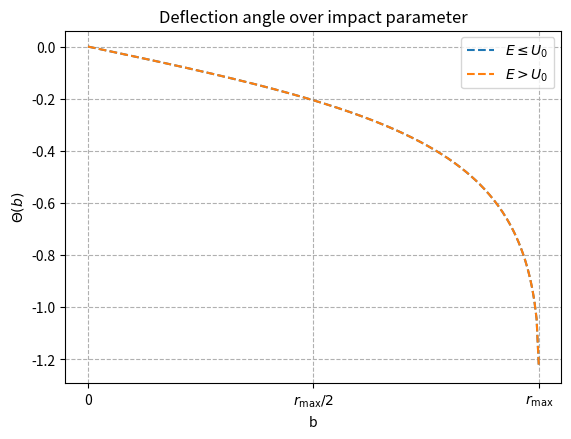

Python code for this plot:
#################################################################
## PROJECT 1
#################################################################

import math
import time
import numpy as np
import matplotlib.pyplot as plt

#################################################################
## FUNCTIONS
    
def r_min(b: float, U0: float, E: float, rmax: float) -> float:
    """calculates rmin"""
    if E > U0:
        return b/math.sqrt(1-U0/E)
    else:
        return rmax
    

def boole(f, a1: float, a2:float, N:int, b, rmin) -> float:
    """
        f: integrated function
        a: lower bound
        b: upper bound
        N: divisions
    """

    assert (not N % 4) and N>0, "N has to exist and be divisible by 4"

    h = (a2-a1)/N

    return 2*h/45*(7*(f(a1,b,rmin)+f(a2,b,rmin)) +\
                   32*sum([f(a1+k*h,b,rmin) for k in range(1,N,2)])+\
                   12*sum([f(a1+k*h,b,rmin) for k in range(2,N,4)])+\
                   14*sum([f(a1+k*h,b,rmin) for k in range(4,N,4)]))


def theta_b_less(b: float, rmax: float, U0: float, E: float) -> float:
    """analytical solution for E<=U0"""
    
    if U0 < 0:
        return theta_b_greater(b,rmax,U0,E)
    return math.pi - 2*math.asin(b/rmax)


def theta_b_greater(b: float, rmax: float, U0: float, E: float) -> float:
    """analytical solution for E>U0"""

    # particle enters the potential
    if 0 <= b < rmax*math.sqrt(1-U0/E):
        return 2*math.asin(b/rmax/(1-U0/E)**0.5) - 2*math.asin(b/rmax)
    # particle reflects from the potential
    elif b<rmax:
        return theta_b_less(b,rmax,U0,E)
    # particle misses the potential
    elif b>=rmax:
        return 0
    else:
        raise ValueError("b cannot be below zero")


def integral_1(p: float, b: float, rmin: float) -> float:
    """numerical setup for the first integral"""

    if p==0:
        if b == 0:
            return 0
        return 2**0.5*(1/b)**1.5
    else:
        return 1/(p**2+b)**2*(1-b**2/(p**2+b)**2)**-0.5*2*p
    

def integral_2(p: float, b: float, rmin: float) -> float:
    """numerical setup for the second integral"""

    if p==0:
        if b == 0:
            return 0
        return 2**0.5/b**1.5*(1-U0/E)**0.25
    else:
        return 1/(p**2+rmin)**2/(1-b**2/(p**2+rmin)**2-U0/E)**0.5*2*p
    

def integrate(b: float, N: int) -> float:
    """integrates the two integrals using Boole integration"""

    if E>U0:
        rmin = r_min(b, U0, E, rmax)
    else:
        rmin = rmax
    
    if b == 0 and E<=U0:
        theta_num_1 = math.pi
    else:
        theta_num_1=2*b*boole(integral_1,0,(rmax-b)**0.5,N,b,rmin)

    theta_num_2=2*b*boole(integral_2,0,(rmax-rmin)**0.5,N,b,rmin)
    
    return theta_num_1-np.real(theta_num_2)


def plot_analytical(U0: float, E:float, rmax:float) -> None:
    """this function plots the analytical function"""

    if 0 < E < U0:
        raise ValueError("Cannot use this function for $E<U_0$") 

    bs = np.linspace(0,rmax,200)

    plt.title("Deflection angle over impact parameter")
    plt.plot(bs,[theta_b_less(bi,rmax,U0,E) for bi in bs],c="C0",linestyle="--",label=r"$E\leq U_0$")
    plt.plot(bs,[theta_b_greater(bi,rmax,U0,E) for bi in bs],c="C1",linestyle="--",label=r"$E>U_0$")
    plt.grid(linestyle="--")
    plt.xlabel("b")

    if U0 > 0:
        plt.xticks([0,rmax*math.sqrt(1-U0/E),rmax],["0",r"$r_\text{max}\sqrt{1-\frac{U_0}{E}}$",r"$r_\text{max}$"])
        plt.yticks([0,math.pi/2,math.pi],[0,r"$\pi/2$",r"$\pi$"])
    else:
        plt.xticks([0,rmax/2,rmax],[0,r"$r_\text{max}/2$",r"$r_\text{max}$"])

    plt.ylabel(r"$\Theta(b)$")
    plt.legend()
    plt.subplots_adjust(bottom=0.145)
    plt.show()


def plot_square() -> None:
    """this function plots the square potential"""

    def __square(r):
        if r<=rmax:
            return U0
        else:
            return 0

    rs = np.linspace(0,rmax+0.2*rmax,2000)

    plt.title("Square potential")
    plt.plot(rs,[__square(ri) for ri in rs])
    plt.xlabel("r")
    plt.ylabel(r"$V_\text{square}$")
    plt.yticks([0,U0/2,U0],["0",r"$U_0/2$",r"$U_0$"])
    plt.xticks([0,rmax/2,rmax],["0",r"$r_\text{max}/2$",r"$r_\text{max}$"])
    plt.grid(linestyle="--")
    plt.show()


def plot_difference() -> None:
    """plots the analytical and the numerical values and the error"""

    bs = np.linspace(0,rmax,2000)

    N = 160*4

    numerical = []
    theory = []
    error = []
    imag = []

    times = [time.time(),time.time()] # setup for time-left estimation

    for i, bnp in enumerate(bs):

        bi = bnp.item() # needed conversion numpy.float64 -> native float

        ## error bar
        ########
        times.pop(0)
        times.append(time.time())
        print(f"\r[{'#'*round(i/(len(bs)-1)*20):.<20}] {round(i/(len(bs)-1)*100):02}% |{round((times[1]-times[0])*(len(bs)-1-i)):02}s|",end="\r")
        ########

        theta_num = integrate(bi, N)

        if E>abs(U0) or U0<0:
            theta_analytic_values=theta_b_greater(bi,rmax,U0,E)
        else:
            theta_analytic_values=theta_b_less(bi,rmax,U0,E)

        error.append(abs(theta_num-theta_analytic_values))
        numerical.append(theta_num)
        theory.append(theta_analytic_values)
    
    ## plotting the numerical and analytical values
    ########
    plt.figure(1)
    plt.plot(bs,numerical,color="C0",linestyle="--",label="Numerical")
    plt.plot(bs,theory,color="C1",linestyle="dotted",label="Analytical")
    plt.xlabel("b")

    if E>abs(U0) and U0>0:
        title = r"$E>|U_0|$"
        plt.yticks([0,math.pi/4,math.pi/2],[0,r"$\pi/4$",r"$\pi/2$"])
        plt.xticks([0,rmax*math.sqrt(1-U0/E),rmax],[0,r"$r_\text{max}\sqrt{1-\frac{U_0}{E}}$",r"$r_\text{max}$"])
        plt.subplots_adjust(bottom=0.145)
    else:
        title = r"$E\leq |U_0|$"
        plt.xticks([0,rmax/2,rmax],[0,r"$r_\text{max}/2$",r"$r_\text{max}$"])
        if U0>0:
            plt.yticks([0,math.pi/2,math.pi],[0,r"$\pi/2$",r"$\pi$"])

    if U0 < 0:
        title2 = r"$U_0<0$"
    else:
        title2 = r"$U_0>0$"

    plt.title(f"{title}, {title2}")
    plt.grid(linestyle="--")
    # plt.plot(bs,imag)
    plt.legend()
    ########

    ## plotting absolute error
    ########
    plt.figure(2)
    plt.title(f"{title}, {title2}")
    plt.plot(bs,error)
    plt.ylabel("|Error|")

    if E>abs(U0):
        title = r"$E>|U_0|$"
        if U0 > 0:
            plt.xticks([0,rmax*math.sqrt(1-U0/E),rmax],[0,r"$r_\text{max}\sqrt{1-\frac{U_0}{E}}$",r"$r_\text{max}$"])
            plt.subplots_adjust(bottom=0.145)
        else:
            plt.xticks([0,rmax/2,rmax],[0,r"$r_\text{max}/2$",r"$r_\text{max}$"])
    else:
        title = r"$E\leq |U_0|$"
        plt.xticks([0,rmax/2,rmax],[0,r"$r_\text{max}/2$",r"$r_\text{max}$"])
    
    plt.yscale("log")
    plt.grid(linestyle="--")
    plt.show()
    ########


def plot_ordo() -> None:
    """plots the error propagation and order of convergence"""

    b = 8 # the error propagation depends on b, as seen in the report

    Ns = [k*4 for k in range(10,101)]

    error = []
    conv = []

    for i, N in enumerate(Ns):

        ## error bar
        ########
        print(f"\r[{'#'*round(i/(len(Ns)-1)*20):.<20}] {round(i/(len(Ns)-1)*100):02}%",end="\r")
        ########

        theta_num = integrate(b, N)

        if E>U0:
            theta_analytic_values=theta_b_greater(b,rmax,U0,E)
        else:
            theta_analytic_values=theta_b_less(b,rmax,U0,E)

        error.append(abs(theta_num-theta_analytic_values))

        if i != 0:
            conv.append(math.log(abs(error[i])/abs(error[i-1]))/math.log(Ns[i-1]/Ns[i]))
    
    print(f"q(N<80) = {round(np.mean(conv[:19]),2)}")

    # plt.plot(Ns[1:],conv)
    # plt.ylabel("order of convergence q")
            
    plt.plot(Ns,error)
    plt.xlabel("N")
    plt.yscale("log")
    plt.ylabel("log(|Error|)")
    plt.grid(linestyle="--")
    plt.show()

#################################################################
## GLOBALS

U0 = -1
E = 2
rmax = 10

#################################################################
## MAIN

def main():

    plot_analytical(U0,E,rmax)
    # plot_square()
    # plot_difference()
    # plot_ordo()

    # b = 0
    # N = 40
    
    # theta_num=integrate(b,N)
    # if E>U0:
    #     theta_analytic_values=theta_b_greater(b,rmax,U0,E)
    # else:
    #     theta_analytic_values=theta_b_less(b,rmax)

    
    # print(f"Numerical solution: {theta_num}")
    # print(f"Analytical solution: {theta_analytic_values}")

#################################################################
## RUN CODE

if __name__ == '__main__':
    main()